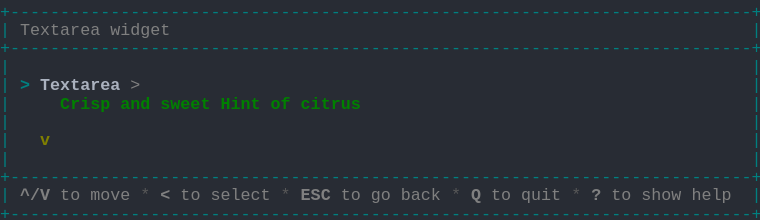
t = 0.00 s
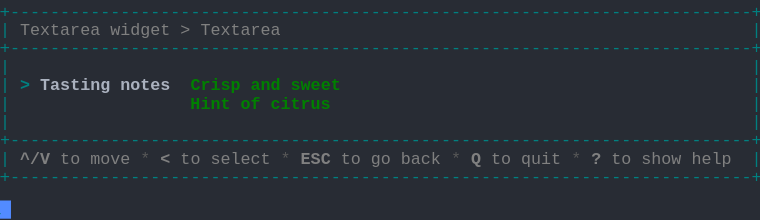
t = 1.57 s
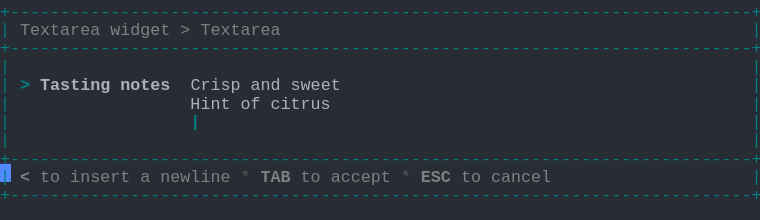
t = 3.41 s
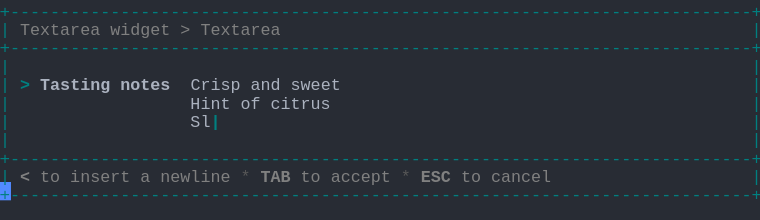
t = 5.03 s
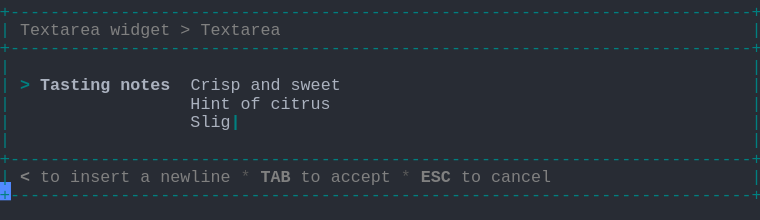
t = 6.66 s
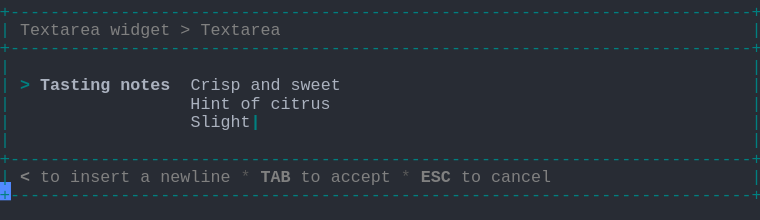
t = 8.29 s

The animated SVG that drew these frames (rendered in a browser with its animation timeline set to each time). Animation: 1 CSS @keyframes rule; frames cover the first 8.29 s, repeats indefinitely.

<svg xmlns="http://www.w3.org/2000/svg" xmlns:xlink="http://www.w3.org/1999/xlink" width="760" height="220.44"><rect width="760" height="220.44" rx="0" ry="0" class="a"></rect><svg height="220.44" viewBox="0 0 76 22.044" width="760" xmlns="http://www.w3.org/2000/svg" xmlns:xlink="http://www.w3.org/1999/xlink"><style>.a{fill:rgb(40,44,52)}.b{font-family:Consolas,"Courier New",Courier,"Liberation Mono",monospace}.c{fill:rgb(0,128,128);white-space:pre}.d{fill:rgb(128,128,128);font-weight:bold;white-space:pre}.e{fill:rgb(128,128,128);white-space:pre}.f{fill:rgb(88,88,88);white-space:pre}.g{fill:rgb(0,128,128);font-weight:bold;white-space:pre}.h{fill:rgb(171,178,191);font-weight:bold;white-space:pre}.i{fill:rgb(171,178,191);white-space:pre}.j{fill:transparent}.k{fill:rgb(82,139,255)}.m{animation-duration:16.312s;animation-iteration-count:infinite;animation-name:l;animation-timing-function:steps(1,end)}.n{fill:rgb(0,128,0);font-weight:bold;white-space:pre}.o{fill:rgb(128,128,0);font-weight:bold;white-space:pre}@keyframes l{0%{transform:translateX(-0px)}0%{transform:translateX(-76px)}8.4%{transform:translateX(-152px)}13.4%{transform:translateX(-228px)}18.4%{transform:translateX(-304px)}23.4%{transform:translateX(-380px)}28.4%{transform:translateX(-456px)}33.3%{transform:translateX(-532px)}38.3%{transform:translateX(-608px)}43.3%{transform:translateX(-684px)}48.3%{transform:translateX(-760px)}53.3%{transform:translateX(-836px)}58.2%{transform:translateX(-912px)}63.2%{transform:translateX(-988px)}68.2%{transform:translateX(-1064px)}73.2%{transform:translateX(-1140px)}78.2%{transform:translateX(-1216px)}83.1%{transform:translateX(-1292px)}100%{transform:translateX(-1368px)}}</style><g font-family="Consolas, &quot;Courier New&quot;, Courier, &quot;Liberation Mono&quot;, monospace" font-size="1.67" class="b"><defs><symbol id="1"><text x="0" y="1.67" class="c" textLength="76.152" lengthAdjust="spacingAndGlyphs">+--------------------------------------------------------------------------+</text></symbol><symbol id="2"><text x="0" y="1.67" class="c" textLength="1.002" lengthAdjust="spacingAndGlyphs">|</text><text x="75.14999999999999" y="1.67" class="c" textLength="1.002" lengthAdjust="spacingAndGlyphs">|</text></symbol><symbol id="3"><text x="0" y="1.67" class="c" textLength="1.002" lengthAdjust="spacingAndGlyphs">|</text><text x="2.004" y="1.67" class="d" textLength="3.006" lengthAdjust="spacingAndGlyphs">^/V</text><text x="6.012" y="1.67" class="e" textLength="2.004" lengthAdjust="spacingAndGlyphs">to</text><text x="9.017999999999999" y="1.67" class="e" textLength="4.008" lengthAdjust="spacingAndGlyphs">move</text><text x="14.027999999999999" y="1.67" class="f" textLength="1.002" lengthAdjust="spacingAndGlyphs">*</text><text x="16.032" y="1.67" class="d" textLength="1.002" lengthAdjust="spacingAndGlyphs">&lt;</text><text x="18.035999999999998" y="1.67" class="e" textLength="2.004" lengthAdjust="spacingAndGlyphs">to</text><text x="21.041999999999998" y="1.67" class="e" textLength="6.012" lengthAdjust="spacingAndGlyphs">select</text><text x="28.055999999999997" y="1.67" class="f" textLength="1.002" lengthAdjust="spacingAndGlyphs">*</text><text x="30.059999999999995" y="1.67" class="d" textLength="3.006" lengthAdjust="spacingAndGlyphs">ESC</text><text x="34.068" y="1.67" class="e" textLength="2.004" lengthAdjust="spacingAndGlyphs">to</text><text x="37.074" y="1.67" class="e" textLength="2.004" lengthAdjust="spacingAndGlyphs">go</text><text x="40.08" y="1.67" class="e" textLength="4.008" lengthAdjust="spacingAndGlyphs">back</text><text x="45.089999999999996" y="1.67" class="f" textLength="1.002" lengthAdjust="spacingAndGlyphs">*</text><text x="47.093999999999994" y="1.67" class="d" textLength="1.002" lengthAdjust="spacingAndGlyphs">Q</text><text x="49.098" y="1.67" class="e" textLength="2.004" lengthAdjust="spacingAndGlyphs">to</text><text x="52.104" y="1.67" class="e" textLength="4.008" lengthAdjust="spacingAndGlyphs">quit</text><text x="57.114" y="1.67" class="f" textLength="1.002" lengthAdjust="spacingAndGlyphs">*</text><text x="59.117999999999995" y="1.67" class="d" textLength="1.002" lengthAdjust="spacingAndGlyphs">?</text><text x="61.12199999999999" y="1.67" class="e" textLength="2.004" lengthAdjust="spacingAndGlyphs">to</text><text x="64.128" y="1.67" class="e" textLength="4.008" lengthAdjust="spacingAndGlyphs">show</text><text x="69.13799999999999" y="1.67" class="e" textLength="4.008" lengthAdjust="spacingAndGlyphs">help</text><text x="75.14999999999999" y="1.67" class="c" textLength="1.002" lengthAdjust="spacingAndGlyphs">|</text></symbol><symbol id="4"><text x="0" y="1.67" class="c" textLength="1.002" lengthAdjust="spacingAndGlyphs">|</text><text x="2.004" y="1.67" class="e" textLength="8.016" lengthAdjust="spacingAndGlyphs">Textarea</text><text x="11.021999999999998" y="1.67" class="e" textLength="6.012" lengthAdjust="spacingAndGlyphs">widget</text><text x="18.035999999999998" y="1.67" class="e" textLength="1.002" lengthAdjust="spacingAndGlyphs">&gt;</text><text x="20.04" y="1.67" class="e" textLength="8.016" lengthAdjust="spacingAndGlyphs">Textarea</text><text x="75.14999999999999" y="1.67" class="c" textLength="1.002" lengthAdjust="spacingAndGlyphs">|</text></symbol><symbol id="5"><text x="0" y="1.67" class="c" textLength="1.002" lengthAdjust="spacingAndGlyphs">|</text><text x="2.004" y="1.67" class="g" textLength="1.002" lengthAdjust="spacingAndGlyphs">&gt;</text><text x="4.008" y="1.67" class="h" textLength="7.014" lengthAdjust="spacingAndGlyphs">Tasting</text><text x="12.024" y="1.67" class="h" textLength="5.01" lengthAdjust="spacingAndGlyphs">notes</text><text x="19.037999999999997" y="1.67" class="i" textLength="5.01" lengthAdjust="spacingAndGlyphs">Crisp</text><text x="25.05" y="1.67" class="i" textLength="3.006" lengthAdjust="spacingAndGlyphs">and</text><text x="29.058" y="1.67" class="i" textLength="5.01" lengthAdjust="spacingAndGlyphs">sweet</text><text x="75.14999999999999" y="1.67" class="c" textLength="1.002" lengthAdjust="spacingAndGlyphs">|</text></symbol><symbol id="6"><text x="0" y="1.67" class="c" textLength="1.002" lengthAdjust="spacingAndGlyphs">|</text><text x="2.004" y="1.67" class="d" textLength="1.002" lengthAdjust="spacingAndGlyphs">&lt;</text><text x="4.008" y="1.67" class="e" textLength="2.004" lengthAdjust="spacingAndGlyphs">to</text><text x="7.013999999999999" y="1.67" class="e" textLength="6.012" lengthAdjust="spacingAndGlyphs">insert</text><text x="14.027999999999999" y="1.67" class="e" textLength="1.002" lengthAdjust="spacingAndGlyphs">a</text><text x="16.032" y="1.67" class="e" textLength="7.014" lengthAdjust="spacingAndGlyphs">newline</text><text x="24.048" y="1.67" class="f" textLength="1.002" lengthAdjust="spacingAndGlyphs">*</text><text x="26.052" y="1.67" class="d" textLength="3.006" lengthAdjust="spacingAndGlyphs">TAB</text><text x="30.059999999999995" y="1.67" class="e" textLength="2.004" lengthAdjust="spacingAndGlyphs">to</text><text x="33.065999999999995" y="1.67" class="e" textLength="6.012" lengthAdjust="spacingAndGlyphs">accept</text><text x="40.08" y="1.67" class="f" textLength="1.002" lengthAdjust="spacingAndGlyphs">*</text><text x="42.083999999999996" y="1.67" class="d" textLength="3.006" lengthAdjust="spacingAndGlyphs">ESC</text><text x="46.09199999999999" y="1.67" class="e" textLength="2.004" lengthAdjust="spacingAndGlyphs">to</text><text x="49.098" y="1.67" class="e" textLength="6.012" lengthAdjust="spacingAndGlyphs">cancel</text><text x="75.14999999999999" y="1.67" class="c" textLength="1.002" lengthAdjust="spacingAndGlyphs">|</text></symbol><symbol id="7"><text x="0" y="1.67" class="c" textLength="1.002" lengthAdjust="spacingAndGlyphs">|</text><text x="19.037999999999997" y="1.67" class="i" textLength="4.008" lengthAdjust="spacingAndGlyphs">Hint</text><text x="24.048" y="1.67" class="i" textLength="2.004" lengthAdjust="spacingAndGlyphs">of</text><text x="27.054" y="1.67" class="i" textLength="6.012" lengthAdjust="spacingAndGlyphs">citrus</text><text x="75.14999999999999" y="1.67" class="c" textLength="1.002" lengthAdjust="spacingAndGlyphs">|</text></symbol><symbol id="8"><text x="0" y="1.67" class="c" textLength="1.002" lengthAdjust="spacingAndGlyphs">|</text><text x="19.037999999999997" y="1.67" class="i" textLength="8.016" lengthAdjust="spacingAndGlyphs">Slightly</text><text x="28.055999999999997" y="1.67" class="i" textLength="4.008" lengthAdjust="spacingAndGlyphs">tart</text><text x="32.064" y="1.67" class="g" textLength="1.002" lengthAdjust="spacingAndGlyphs">|</text><text x="75.14999999999999" y="1.67" class="c" textLength="1.002" lengthAdjust="spacingAndGlyphs">|</text></symbol><symbol id="a"><rect height="12" width="76" x="0" y="0" class="j"></rect></symbol><symbol id="b"><rect height="1.837" width="1.1022" class="k"></rect></symbol></defs><rect height="22.044" width="76" class="a"></rect><g class="m"><svg x="0" y="0" width="1444"><svg x="0"><use xlink:href="#a"></use><use xlink:href="#b" x="-0.0040000000000000036" y="0"></use></svg><svg x="76"><use xlink:href="#a"></use><use xlink:href="#b" x="75.996" y="20.031999999999996"></use><use xlink:href="#1" y="0"></use><text x="0" y="3.5069999999999997" class="c" textLength="1.002" lengthAdjust="spacingAndGlyphs">|</text><text x="2.004" y="3.5069999999999997" class="e" textLength="8.016" lengthAdjust="spacingAndGlyphs">Textarea</text><text x="11.021999999999998" y="3.5069999999999997" class="e" textLength="6.012" lengthAdjust="spacingAndGlyphs">widget</text><text x="75.14999999999999" y="3.5069999999999997" class="c" textLength="1.002" lengthAdjust="spacingAndGlyphs">|</text><use xlink:href="#1" y="3.674"></use><use xlink:href="#2" y="5.511"></use><text x="0" y="9.018" class="c" textLength="1.002" lengthAdjust="spacingAndGlyphs">|</text><text x="2.004" y="9.018" class="g" textLength="1.002" lengthAdjust="spacingAndGlyphs">&gt;</text><text x="4.008" y="9.018" class="h" textLength="8.016" lengthAdjust="spacingAndGlyphs">Textarea</text><text x="13.026" y="9.018" class="e" textLength="1.002" lengthAdjust="spacingAndGlyphs">&gt;</text><text x="75.14999999999999" y="9.018" class="c" textLength="1.002" lengthAdjust="spacingAndGlyphs">|</text><text x="0" y="10.855" class="c" textLength="1.002" lengthAdjust="spacingAndGlyphs">|</text><text x="6.012" y="10.855" class="n" textLength="5.01" lengthAdjust="spacingAndGlyphs">Crisp</text><text x="12.024" y="10.855" class="n" textLength="3.006" lengthAdjust="spacingAndGlyphs">and</text><text x="16.032" y="10.855" class="n" textLength="5.01" lengthAdjust="spacingAndGlyphs">sweet</text><text x="22.043999999999997" y="10.855" class="n" textLength="4.008" lengthAdjust="spacingAndGlyphs">Hint</text><text x="27.054" y="10.855" class="n" textLength="2.004" lengthAdjust="spacingAndGlyphs">of</text><text x="30.059999999999995" y="10.855" class="n" textLength="6.012" lengthAdjust="spacingAndGlyphs">citrus</text><text x="75.14999999999999" y="10.855" class="c" textLength="1.002" lengthAdjust="spacingAndGlyphs">|</text><use xlink:href="#2" y="11.022"></use><text x="0" y="14.529" class="c" textLength="1.002" lengthAdjust="spacingAndGlyphs">|</text><text x="4.008" y="14.529" class="o" textLength="1.002" lengthAdjust="spacingAndGlyphs">v</text><text x="75.14999999999999" y="14.529" class="c" textLength="1.002" lengthAdjust="spacingAndGlyphs">|</text><use xlink:href="#2" y="14.696"></use><use xlink:href="#1" y="16.533"></use><use xlink:href="#3" y="18.37"></use><use xlink:href="#1" y="20.206999999999997"></use></svg><svg x="152"><use xlink:href="#a"></use><use xlink:href="#b" x="75.996" y="16.358"></use><use xlink:href="#1" y="0"></use><use xlink:href="#4" y="1.837"></use><use xlink:href="#1" y="3.674"></use><use xlink:href="#2" y="5.511"></use><text x="0" y="9.018" class="c" textLength="1.002" lengthAdjust="spacingAndGlyphs">|</text><text x="2.004" y="9.018" class="g" textLength="1.002" lengthAdjust="spacingAndGlyphs">&gt;</text><text x="4.008" y="9.018" class="h" textLength="7.014" lengthAdjust="spacingAndGlyphs">Tasting</text><text x="12.024" y="9.018" class="h" textLength="5.01" lengthAdjust="spacingAndGlyphs">notes</text><text x="19.037999999999997" y="9.018" class="n" textLength="5.01" lengthAdjust="spacingAndGlyphs">Crisp</text><text x="25.05" y="9.018" class="n" textLength="3.006" lengthAdjust="spacingAndGlyphs">and</text><text x="29.058" y="9.018" class="n" textLength="5.01" lengthAdjust="spacingAndGlyphs">sweet</text><text x="75.14999999999999" y="9.018" class="c" textLength="1.002" lengthAdjust="spacingAndGlyphs">|</text><text x="0" y="10.855" class="c" textLength="1.002" lengthAdjust="spacingAndGlyphs">|</text><text x="19.037999999999997" y="10.855" class="n" textLength="4.008" lengthAdjust="spacingAndGlyphs">Hint</text><text x="24.048" y="10.855" class="n" textLength="2.004" lengthAdjust="spacingAndGlyphs">of</text><text x="27.054" y="10.855" class="n" textLength="6.012" lengthAdjust="spacingAndGlyphs">citrus</text><text x="75.14999999999999" y="10.855" class="c" textLength="1.002" lengthAdjust="spacingAndGlyphs">|</text><use xlink:href="#2" y="11.022"></use><use xlink:href="#1" y="12.859"></use><use xlink:href="#3" y="14.696"></use><use xlink:href="#1" y="16.533"></use></svg><svg x="228"><use xlink:href="#a"></use><use xlink:href="#b" x="75.996" y="16.358"></use><use xlink:href="#1" y="0"></use><use xlink:href="#4" y="1.837"></use><use xlink:href="#1" y="3.674"></use><use xlink:href="#2" y="5.511"></use><use xlink:href="#5" y="7.348"></use><text x="0" y="10.855" class="c" textLength="1.002" lengthAdjust="spacingAndGlyphs">|</text><text x="19.037999999999997" y="10.855" class="i" textLength="4.008" lengthAdjust="spacingAndGlyphs">Hint</text><text x="24.048" y="10.855" class="i" textLength="2.004" lengthAdjust="spacingAndGlyphs">of</text><text x="27.054" y="10.855" class="i" textLength="6.012" lengthAdjust="spacingAndGlyphs">citrus</text><text x="33.065999999999995" y="10.855" class="g" textLength="1.002" lengthAdjust="spacingAndGlyphs">|</text><text x="75.14999999999999" y="10.855" class="c" textLength="1.002" lengthAdjust="spacingAndGlyphs">|</text><use xlink:href="#2" y="11.022"></use><use xlink:href="#1" y="12.859"></use><use xlink:href="#6" y="14.696"></use><use xlink:href="#1" y="16.533"></use></svg><svg x="304"><use xlink:href="#a"></use><use xlink:href="#b" x="75.996" y="18.195"></use><use xlink:href="#1" y="0"></use><use xlink:href="#4" y="1.837"></use><use xlink:href="#1" y="3.674"></use><use xlink:href="#2" y="5.511"></use><use xlink:href="#5" y="7.348"></use><use xlink:href="#7" y="9.185"></use><text x="0" y="12.692" class="c" textLength="1.002" lengthAdjust="spacingAndGlyphs">|</text><text x="19.037999999999997" y="12.692" class="g" textLength="1.002" lengthAdjust="spacingAndGlyphs">|</text><text x="75.14999999999999" y="12.692" class="c" textLength="1.002" lengthAdjust="spacingAndGlyphs">|</text><use xlink:href="#2" y="12.859"></use><use xlink:href="#1" y="14.696"></use><use xlink:href="#6" y="16.533"></use><use xlink:href="#1" y="18.37"></use></svg><svg x="380"><use xlink:href="#a"></use><use xlink:href="#b" x="75.996" y="18.195"></use><use xlink:href="#1" y="0"></use><use xlink:href="#4" y="1.837"></use><use xlink:href="#1" y="3.674"></use><use xlink:href="#2" y="5.511"></use><use xlink:href="#5" y="7.348"></use><use xlink:href="#7" y="9.185"></use><text x="0" y="12.692" class="c" textLength="1.002" lengthAdjust="spacingAndGlyphs">|</text><text x="19.037999999999997" y="12.692" class="i" textLength="1.002" lengthAdjust="spacingAndGlyphs">S</text><text x="20.04" y="12.692" class="g" textLength="1.002" lengthAdjust="spacingAndGlyphs">|</text><text x="75.14999999999999" y="12.692" class="c" textLength="1.002" lengthAdjust="spacingAndGlyphs">|</text><use xlink:href="#2" y="12.859"></use><use xlink:href="#1" y="14.696"></use><use xlink:href="#6" y="16.533"></use><use xlink:href="#1" y="18.37"></use></svg><svg x="456"><use xlink:href="#a"></use><use xlink:href="#b" x="75.996" y="18.195"></use><use xlink:href="#1" y="0"></use><use xlink:href="#4" y="1.837"></use><use xlink:href="#1" y="3.674"></use><use xlink:href="#2" y="5.511"></use><use xlink:href="#5" y="7.348"></use><use xlink:href="#7" y="9.185"></use><text x="0" y="12.692" class="c" textLength="1.002" lengthAdjust="spacingAndGlyphs">|</text><text x="19.037999999999997" y="12.692" class="i" textLength="2.004" lengthAdjust="spacingAndGlyphs">Sl</text><text x="21.041999999999998" y="12.692" class="g" textLength="1.002" lengthAdjust="spacingAndGlyphs">|</text><text x="75.14999999999999" y="12.692" class="c" textLength="1.002" lengthAdjust="spacingAndGlyphs">|</text><use xlink:href="#2" y="12.859"></use><use xlink:href="#1" y="14.696"></use><use xlink:href="#6" y="16.533"></use><use xlink:href="#1" y="18.37"></use></svg><svg x="532"><use xlink:href="#a"></use><use xlink:href="#b" x="75.996" y="18.195"></use><use xlink:href="#1" y="0"></use><use xlink:href="#4" y="1.837"></use><use xlink:href="#1" y="3.674"></use><use xlink:href="#2" y="5.511"></use><use xlink:href="#5" y="7.348"></use><use xlink:href="#7" y="9.185"></use><text x="0" y="12.692" class="c" textLength="1.002" lengthAdjust="spacingAndGlyphs">|</text><text x="19.037999999999997" y="12.692" class="i" textLength="3.006" lengthAdjust="spacingAndGlyphs">Sli</text><text x="22.043999999999997" y="12.692" class="g" textLength="1.002" lengthAdjust="spacingAndGlyphs">|</text><text x="75.14999999999999" y="12.692" class="c" textLength="1.002" lengthAdjust="spacingAndGlyphs">|</text><use xlink:href="#2" y="12.859"></use><use xlink:href="#1" y="14.696"></use><use xlink:href="#6" y="16.533"></use><use xlink:href="#1" y="18.37"></use></svg><svg x="608"><use xlink:href="#a"></use><use xlink:href="#b" x="75.996" y="18.195"></use><use xlink:href="#1" y="0"></use><use xlink:href="#4" y="1.837"></use><use xlink:href="#1" y="3.674"></use><use xlink:href="#2" y="5.511"></use><use xlink:href="#5" y="7.348"></use><use xlink:href="#7" y="9.185"></use><text x="0" y="12.692" class="c" textLength="1.002" lengthAdjust="spacingAndGlyphs">|</text><text x="19.037999999999997" y="12.692" class="i" textLength="4.008" lengthAdjust="spacingAndGlyphs">Slig</text><text x="23.045999999999996" y="12.692" class="g" textLength="1.002" lengthAdjust="spacingAndGlyphs">|</text><text x="75.14999999999999" y="12.692" class="c" textLength="1.002" lengthAdjust="spacingAndGlyphs">|</text><use xlink:href="#2" y="12.859"></use><use xlink:href="#1" y="14.696"></use><use xlink:href="#6" y="16.533"></use><use xlink:href="#1" y="18.37"></use></svg><svg x="684"><use xlink:href="#a"></use><use xlink:href="#b" x="75.996" y="18.195"></use><use xlink:href="#1" y="0"></use><use xlink:href="#4" y="1.837"></use><use xlink:href="#1" y="3.674"></use><use xlink:href="#2" y="5.511"></use><use xlink:href="#5" y="7.348"></use><use xlink:href="#7" y="9.185"></use><text x="0" y="12.692" class="c" textLength="1.002" lengthAdjust="spacingAndGlyphs">|</text><text x="19.037999999999997" y="12.692" class="i" textLength="5.01" lengthAdjust="spacingAndGlyphs">Sligh</text><text x="24.048" y="12.692" class="g" textLength="1.002" lengthAdjust="spacingAndGlyphs">|</text><text x="75.14999999999999" y="12.692" class="c" textLength="1.002" lengthAdjust="spacingAndGlyphs">|</text><use xlink:href="#2" y="12.859"></use><use xlink:href="#1" y="14.696"></use><use xlink:href="#6" y="16.533"></use><use xlink:href="#1" y="18.37"></use></svg><svg x="760"><use xlink:href="#a"></use><use xlink:href="#b" x="75.996" y="18.195"></use><use xlink:href="#1" y="0"></use><use xlink:href="#4" y="1.837"></use><use xlink:href="#1" y="3.674"></use><use xlink:href="#2" y="5.511"></use><use xlink:href="#5" y="7.348"></use><use xlink:href="#7" y="9.185"></use><text x="0" y="12.692" class="c" textLength="1.002" lengthAdjust="spacingAndGlyphs">|</text><text x="19.037999999999997" y="12.692" class="i" textLength="6.012" lengthAdjust="spacingAndGlyphs">Slight</text><text x="25.05" y="12.692" class="g" textLength="1.002" lengthAdjust="spacingAndGlyphs">|</text><text x="75.14999999999999" y="12.692" class="c" textLength="1.002" lengthAdjust="spacingAndGlyphs">|</text><use xlink:href="#2" y="12.859"></use><use xlink:href="#1" y="14.696"></use><use xlink:href="#6" y="16.533"></use><use xlink:href="#1" y="18.37"></use></svg><svg x="836"><use xlink:href="#a"></use><use xlink:href="#b" x="75.996" y="18.195"></use><use xlink:href="#1" y="0"></use><use xlink:href="#4" y="1.837"></use><use xlink:href="#1" y="3.674"></use><use xlink:href="#2" y="5.511"></use><use xlink:href="#5" y="7.348"></use><use xlink:href="#7" y="9.185"></use><text x="0" y="12.692" class="c" textLength="1.002" lengthAdjust="spacingAndGlyphs">|</text><text x="19.037999999999997" y="12.692" class="i" textLength="7.014" lengthAdjust="spacingAndGlyphs">Slightl</text><text x="26.052" y="12.692" class="g" textLength="1.002" lengthAdjust="spacingAndGlyphs">|</text><text x="75.14999999999999" y="12.692" class="c" textLength="1.002" lengthAdjust="spacingAndGlyphs">|</text><use xlink:href="#2" y="12.859"></use><use xlink:href="#1" y="14.696"></use><use xlink:href="#6" y="16.533"></use><use xlink:href="#1" y="18.37"></use></svg><svg x="912"><use xlink:href="#a"></use><use xlink:href="#b" x="75.996" y="18.195"></use><use xlink:href="#1" y="0"></use><use xlink:href="#4" y="1.837"></use><use xlink:href="#1" y="3.674"></use><use xlink:href="#2" y="5.511"></use><use xlink:href="#5" y="7.348"></use><use xlink:href="#7" y="9.185"></use><text x="0" y="12.692" class="c" textLength="1.002" lengthAdjust="spacingAndGlyphs">|</text><text x="19.037999999999997" y="12.692" class="i" textLength="8.016" lengthAdjust="spacingAndGlyphs">Slightly</text><text x="27.054" y="12.692" class="g" textLength="1.002" lengthAdjust="spacingAndGlyphs">|</text><text x="75.14999999999999" y="12.692" class="c" textLength="1.002" lengthAdjust="spacingAndGlyphs">|</text><use xlink:href="#2" y="12.859"></use><use xlink:href="#1" y="14.696"></use><use xlink:href="#6" y="16.533"></use><use xlink:href="#1" y="18.37"></use></svg><svg x="988"><use xlink:href="#a"></use><use xlink:href="#b" x="75.996" y="18.195"></use><use xlink:href="#1" y="0"></use><use xlink:href="#4" y="1.837"></use><use xlink:href="#1" y="3.674"></use><use xlink:href="#2" y="5.511"></use><use xlink:href="#5" y="7.348"></use><use xlink:href="#7" y="9.185"></use><text x="0" y="12.692" class="c" textLength="1.002" lengthAdjust="spacingAndGlyphs">|</text><text x="19.037999999999997" y="12.692" class="i" textLength="8.016" lengthAdjust="spacingAndGlyphs">Slightly</text><text x="28.055999999999997" y="12.692" class="g" textLength="1.002" lengthAdjust="spacingAndGlyphs">|</text><text x="75.14999999999999" y="12.692" class="c" textLength="1.002" lengthAdjust="spacingAndGlyphs">|</text><use xlink:href="#2" y="12.859"></use><use xlink:href="#1" y="14.696"></use><use xlink:href="#6" y="16.533"></use><use xlink:href="#1" y="18.37"></use></svg><svg x="1064"><use xlink:href="#a"></use><use xlink:href="#b" x="75.996" y="18.195"></use><use xlink:href="#1" y="0"></use><use xlink:href="#4" y="1.837"></use><use xlink:href="#1" y="3.674"></use><use xlink:href="#2" y="5.511"></use><use xlink:href="#5" y="7.348"></use><use xlink:href="#7" y="9.185"></use><text x="0" y="12.692" class="c" textLength="1.002" lengthAdjust="spacingAndGlyphs">|</text><text x="19.037999999999997" y="12.692" class="i" textLength="8.016" lengthAdjust="spacingAndGlyphs">Slightly</text><text x="28.055999999999997" y="12.692" class="i" textLength="1.002" lengthAdjust="spacingAndGlyphs">t</text><text x="29.058" y="12.692" class="g" textLength="1.002" lengthAdjust="spacingAndGlyphs">|</text><text x="75.14999999999999" y="12.692" class="c" textLength="1.002" lengthAdjust="spacingAndGlyphs">|</text><use xlink:href="#2" y="12.859"></use><use xlink:href="#1" y="14.696"></use><use xlink:href="#6" y="16.533"></use><use xlink:href="#1" y="18.37"></use></svg><svg x="1140"><use xlink:href="#a"></use><use xlink:href="#b" x="75.996" y="18.195"></use><use xlink:href="#1" y="0"></use><use xlink:href="#4" y="1.837"></use><use xlink:href="#1" y="3.674"></use><use xlink:href="#2" y="5.511"></use><use xlink:href="#5" y="7.348"></use><use xlink:href="#7" y="9.185"></use><text x="0" y="12.692" class="c" textLength="1.002" lengthAdjust="spacingAndGlyphs">|</text><text x="19.037999999999997" y="12.692" class="i" textLength="8.016" lengthAdjust="spacingAndGlyphs">Slightly</text><text x="28.055999999999997" y="12.692" class="i" textLength="2.004" lengthAdjust="spacingAndGlyphs">ta</text><text x="30.059999999999995" y="12.692" class="g" textLength="1.002" lengthAdjust="spacingAndGlyphs">|</text><text x="75.14999999999999" y="12.692" class="c" textLength="1.002" lengthAdjust="spacingAndGlyphs">|</text><use xlink:href="#2" y="12.859"></use><use xlink:href="#1" y="14.696"></use><use xlink:href="#6" y="16.533"></use><use xlink:href="#1" y="18.37"></use></svg><svg x="1216"><use xlink:href="#a"></use><use xlink:href="#b" x="75.996" y="18.195"></use><use xlink:href="#1" y="0"></use><use xlink:href="#4" y="1.837"></use><use xlink:href="#1" y="3.674"></use><use xlink:href="#2" y="5.511"></use><use xlink:href="#5" y="7.348"></use><use xlink:href="#7" y="9.185"></use><text x="0" y="12.692" class="c" textLength="1.002" lengthAdjust="spacingAndGlyphs">|</text><text x="19.037999999999997" y="12.692" class="i" textLength="8.016" lengthAdjust="spacingAndGlyphs">Slightly</text><text x="28.055999999999997" y="12.692" class="i" textLength="3.006" lengthAdjust="spacingAndGlyphs">tar</text><text x="31.061999999999998" y="12.692" class="g" textLength="1.002" lengthAdjust="spacingAndGlyphs">|</text><text x="75.14999999999999" y="12.692" class="c" textLength="1.002" lengthAdjust="spacingAndGlyphs">|</text><use xlink:href="#2" y="12.859"></use><use xlink:href="#1" y="14.696"></use><use xlink:href="#6" y="16.533"></use><use xlink:href="#1" y="18.37"></use></svg><svg x="1292"><use xlink:href="#a"></use><use xlink:href="#b" x="75.996" y="18.195"></use><use xlink:href="#1" y="0"></use><use xlink:href="#4" y="1.837"></use><use xlink:href="#1" y="3.674"></use><use xlink:href="#2" y="5.511"></use><use xlink:href="#5" y="7.348"></use><use xlink:href="#7" y="9.185"></use><use xlink:href="#8" y="11.022"></use><use xlink:href="#2" y="12.859"></use><use xlink:href="#1" y="14.696"></use><use xlink:href="#6" y="16.533"></use><use xlink:href="#1" y="18.37"></use></svg><svg x="1368"><use xlink:href="#a"></use><use xlink:href="#b" x="0.996" y="20.031999999999996"></use><use xlink:href="#1" y="0"></use><use xlink:href="#4" y="1.837"></use><use xlink:href="#1" y="3.674"></use><use xlink:href="#2" y="5.511"></use><use xlink:href="#5" y="7.348"></use><use xlink:href="#7" y="9.185"></use><use xlink:href="#8" y="11.022"></use><use xlink:href="#2" y="12.859"></use><use xlink:href="#1" y="14.696"></use><use xlink:href="#6" y="16.533"></use><use xlink:href="#1" y="18.37"></use></svg></svg></g></g></svg></svg>
